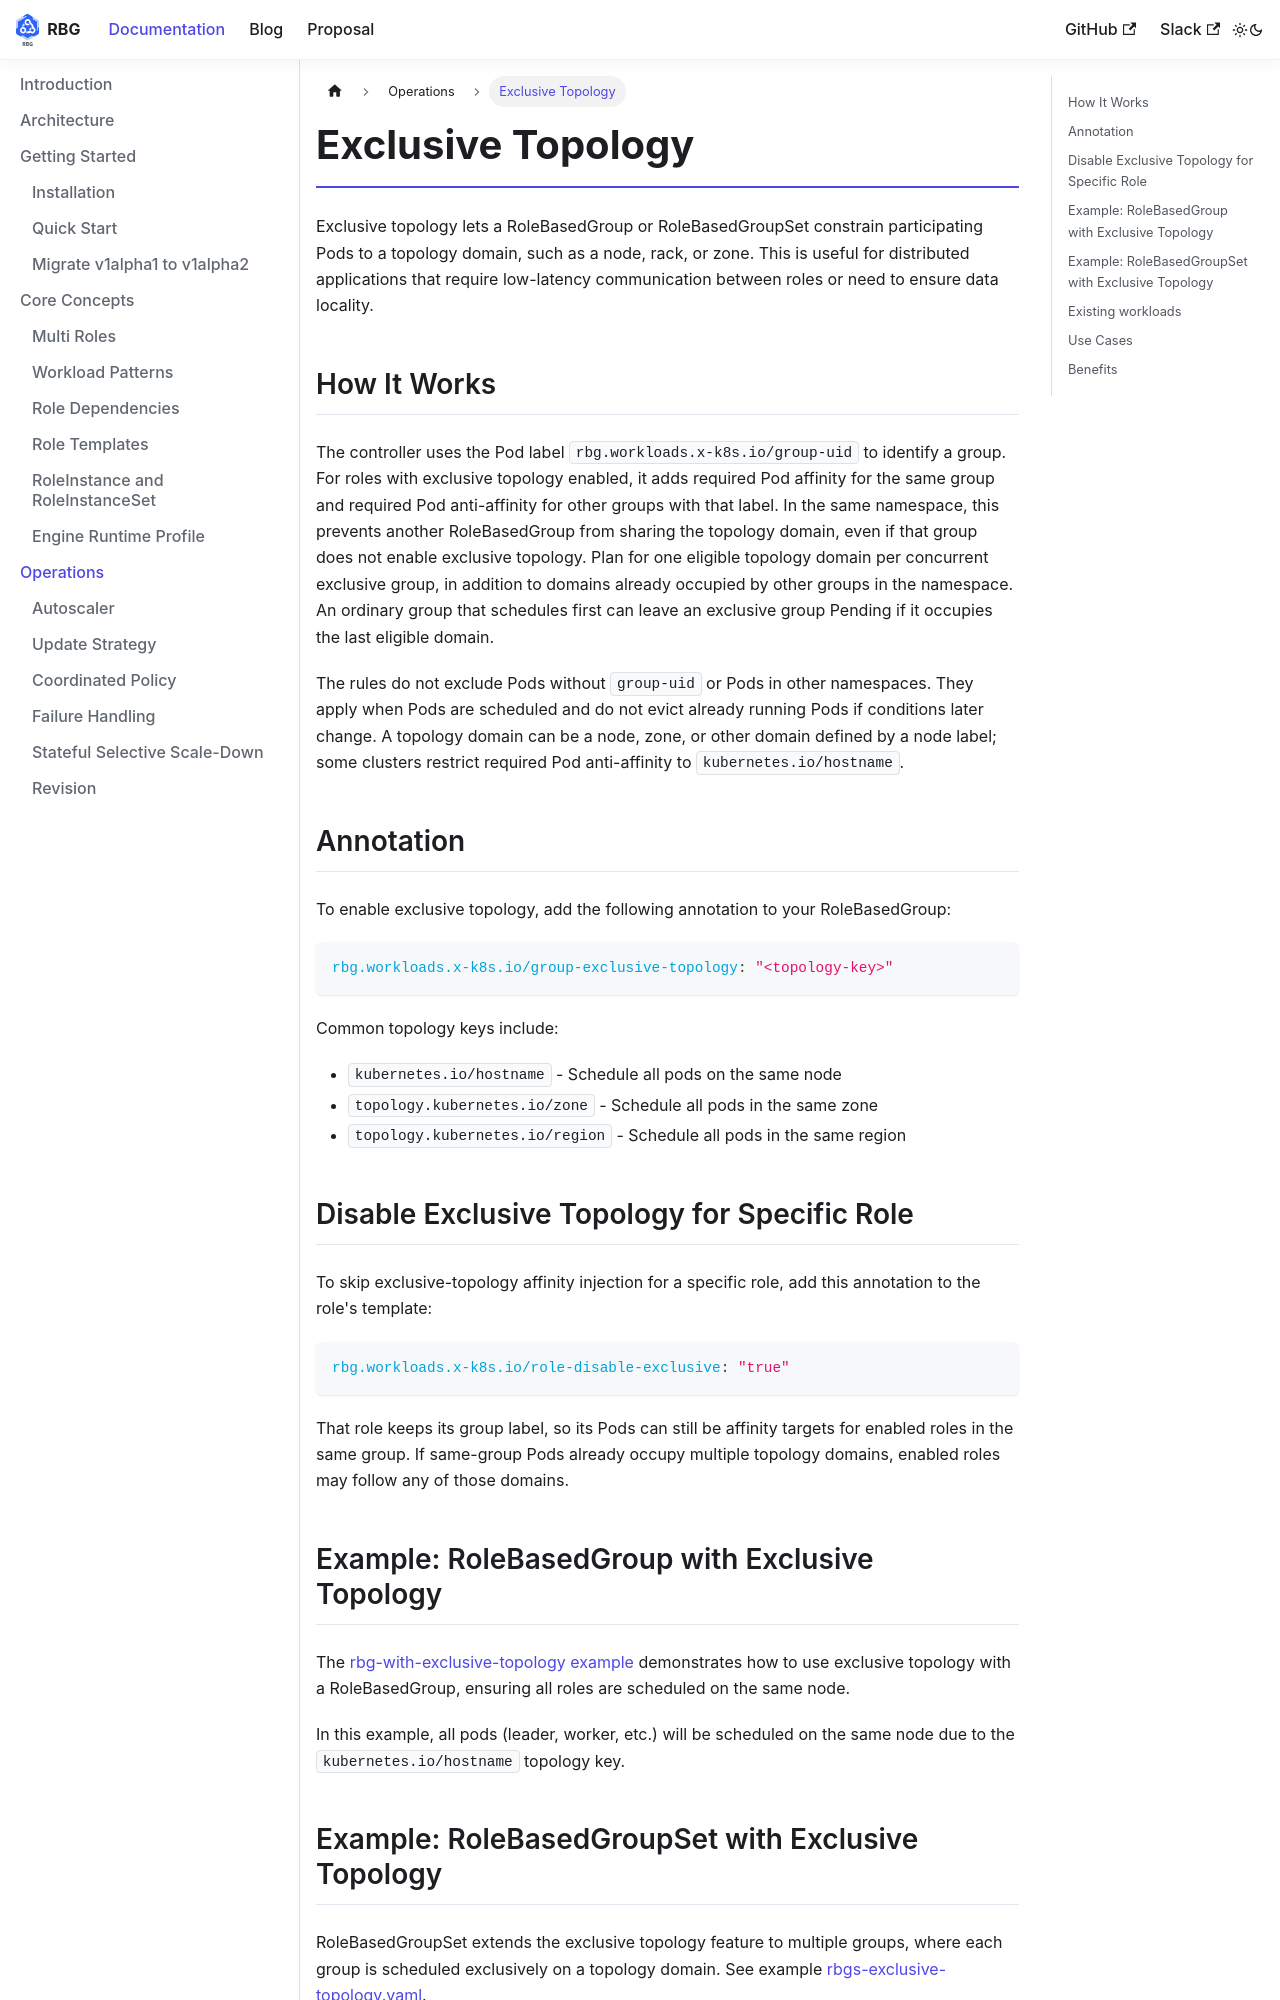

repository: rolebasedgroup/rolebasedgroup.github.io · page: docs/features/exclusive-topology.html · generator: docusaurus

---
id: exclusive-topology
title: Exclusive Topology
---

Exclusive topology lets a RoleBasedGroup or RoleBasedGroupSet constrain participating Pods to a topology domain, such as a node, rack, or zone. This is useful for distributed applications that require low-latency communication between roles or need to ensure data locality.

## How It Works

The controller uses the Pod label `rbg.workloads.x-k8s.io/group-uid` to identify a group. For roles
with exclusive topology enabled, it adds required Pod affinity for the same group and required Pod
anti-affinity for other groups with that label. In the same namespace, this prevents another
RoleBasedGroup from sharing the topology domain, even if that group does not enable exclusive topology.
Plan for one eligible topology domain per concurrent exclusive group, in addition to domains
already occupied by other groups in the namespace. An ordinary group that schedules first can
leave an exclusive group Pending if it occupies the last eligible domain.

The rules do not exclude Pods without `group-uid` or Pods in other namespaces. They apply when Pods
are scheduled and do not evict already running Pods if conditions later change. A topology domain can
be a node, zone, or other domain defined by a node label; some clusters restrict required Pod
anti-affinity to `kubernetes.io/hostname`.

## Annotation

To enable exclusive topology, add the following annotation to your RoleBasedGroup:

```yaml
rbg.workloads.x-k8s.io/group-exclusive-topology: "<topology-key>"
```

Common topology keys include:

- `kubernetes.io/hostname` - Schedule all pods on the same node
- `topology.kubernetes.io/zone` - Schedule all pods in the same zone
- `topology.kubernetes.io/region` - Schedule all pods in the same region

## Disable Exclusive Topology for Specific Role

To skip exclusive-topology affinity injection for a specific role, add this annotation to the role's template:

```yaml
rbg.workloads.x-k8s.io/role-disable-exclusive: "true"
```

That role keeps its group label, so its Pods can still be affinity targets for enabled roles in the
same group. If same-group Pods already occupy multiple topology domains, enabled roles may follow
any of those domains.

## Example: RoleBasedGroup with Exclusive Topology

The [rbg-with-exclusive-topology example](https://github.com/sgl-project/rbg/tree/main/examples/basic/rbg/scheduling/exclusive-topology.yaml) demonstrates how to use exclusive topology with a RoleBasedGroup, ensuring all roles are scheduled on the same node.

In this example, all pods (leader, worker, etc.) will be scheduled on the same node due to the `kubernetes.io/hostname` topology key.
